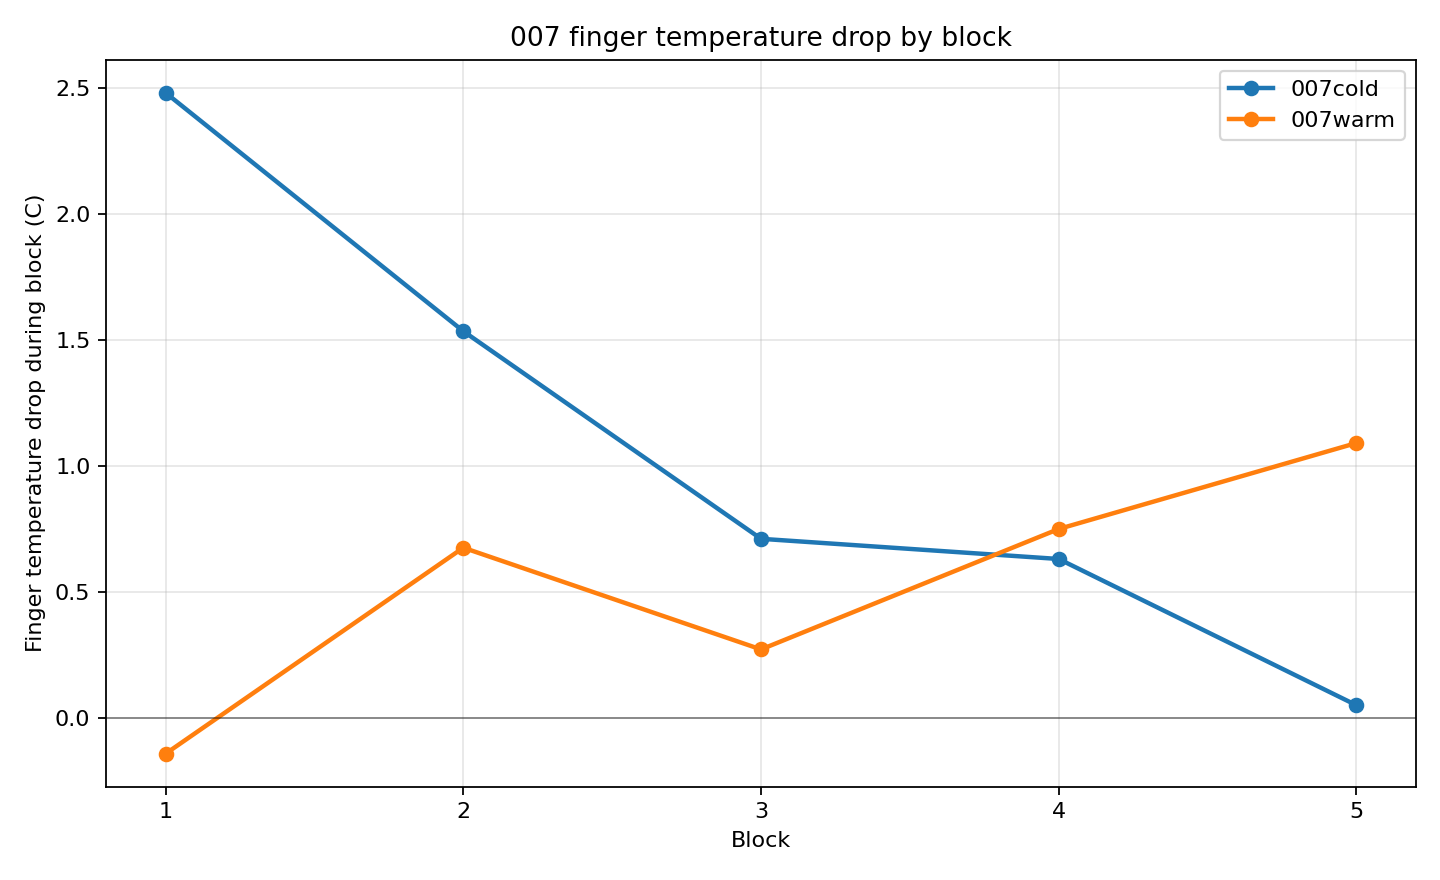

Data behind this chart, as committed beside it:
condition, temperature_file, block, temp_anchor_sec, sync_lead, sync_jump_c, block_start_temp_sec, block_end_temp_sec, finger_temp_start_c, finger_temp_end_c, finger_temp_drop_c
007cold, 5.20_007cold.plw, 1, 48, lead3, 3.510, 55.43, 219.4, 25.67, 23.19, 2.483
007cold, 5.20_007cold.plw, 2, 48, lead3, 3.510, 454.4, 601.4, 20.96, 19.43, 1.535
007cold, 5.20_007cold.plw, 3, 48, lead3, 3.510, 727.9, 914.3, 18.62, 17.91, 0.7106
007cold, 5.20_007cold.plw, 4, 48, lead3, 3.510, 1136, 1311, 17.02, 16.38, 0.6304
007cold, 5.20_007cold.plw, 5, 48, lead3, 3.510, 1441, 1571, 16.18, 16.13, 0.0494
007warm, 5.20_007warm.plw, 1, 56, lead4, 1.830, 91.38, 299.4, 33.27, 33.41, -0.1432
007warm, 5.20_007warm.plw, 2, 56, lead4, 1.830, 556.7, 719.7, 34.33, 33.65, 0.6752
007warm, 5.20_007warm.plw, 3, 56, lead4, 1.830, 1025, 1265, 33.51, 33.24, 0.2711
007warm, 5.20_007warm.plw, 4, 56, lead4, 1.830, 1606, 1841, 34.03, 33.28, 0.7496
007warm, 5.20_007warm.plw, 5, 56, lead4, 1.830, 2072, 2288, 34.33, 33.24, 1.091
